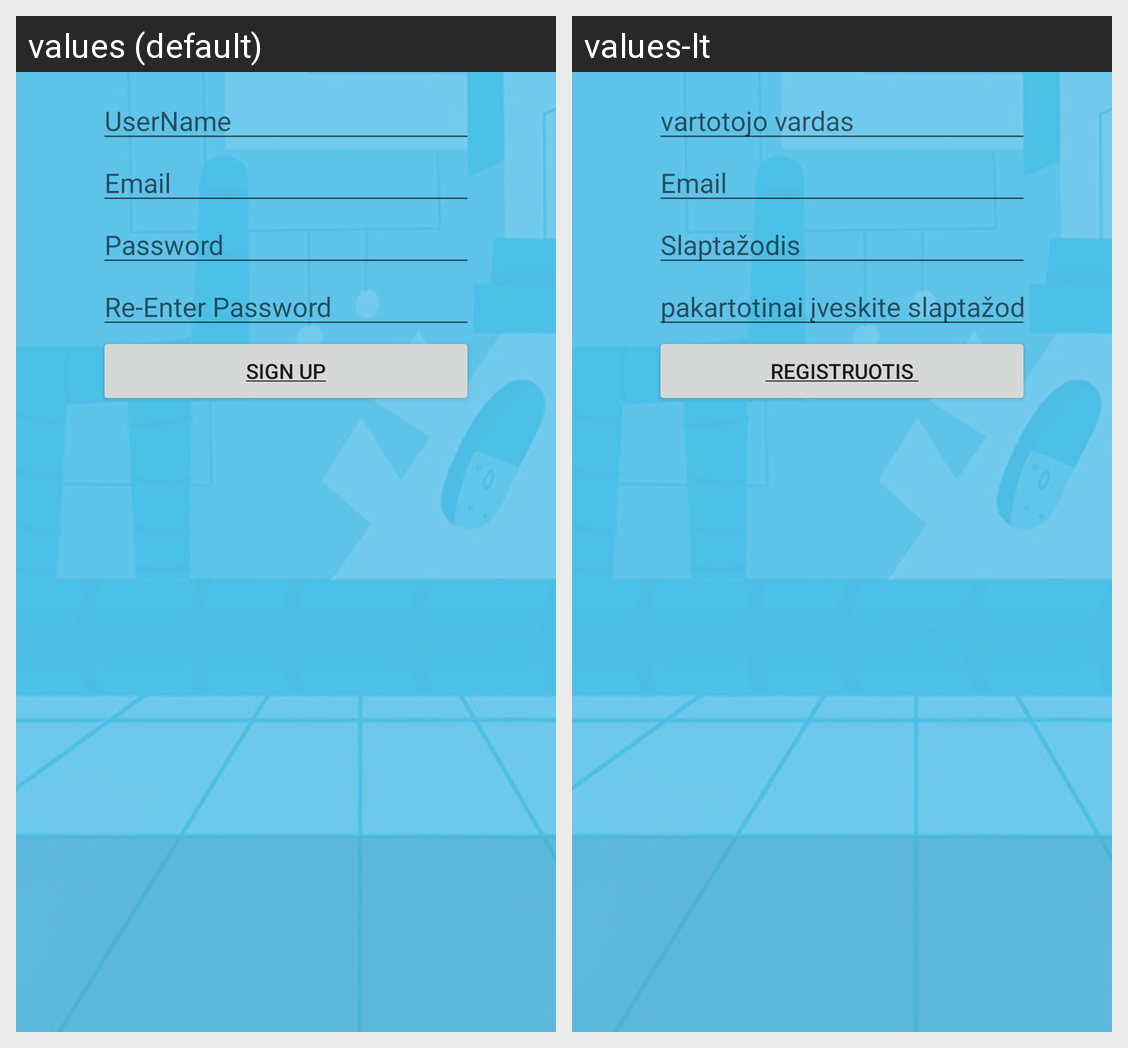

Translations of the strings shown on this Android screen, per locale in the grid:
Android screen res/layout/act_sign_up.xml rendered under 2 locales, left to right: values (default), values-lt. Device: Nexus 5 (rendered at 1080×1920; each locale shown at half size, 540×960, under a caption strip naming it); theme AppTheme_NoActionBar.
Strings drawn on this screen, with the default value and each locale's value (text and hints the layout hard-codes, and strings that could not be matched under every locale, appear in the picture but are not listed):

username
  values: UserName
  values-lt: vartotojo vardas

email
  values: Email
  values-lt: Email

password
  values: Password
  values-lt: Slaptažodis

re_password
  values: Re-Enter Password
  values-lt: pakartotinai įveskite slaptažodį
